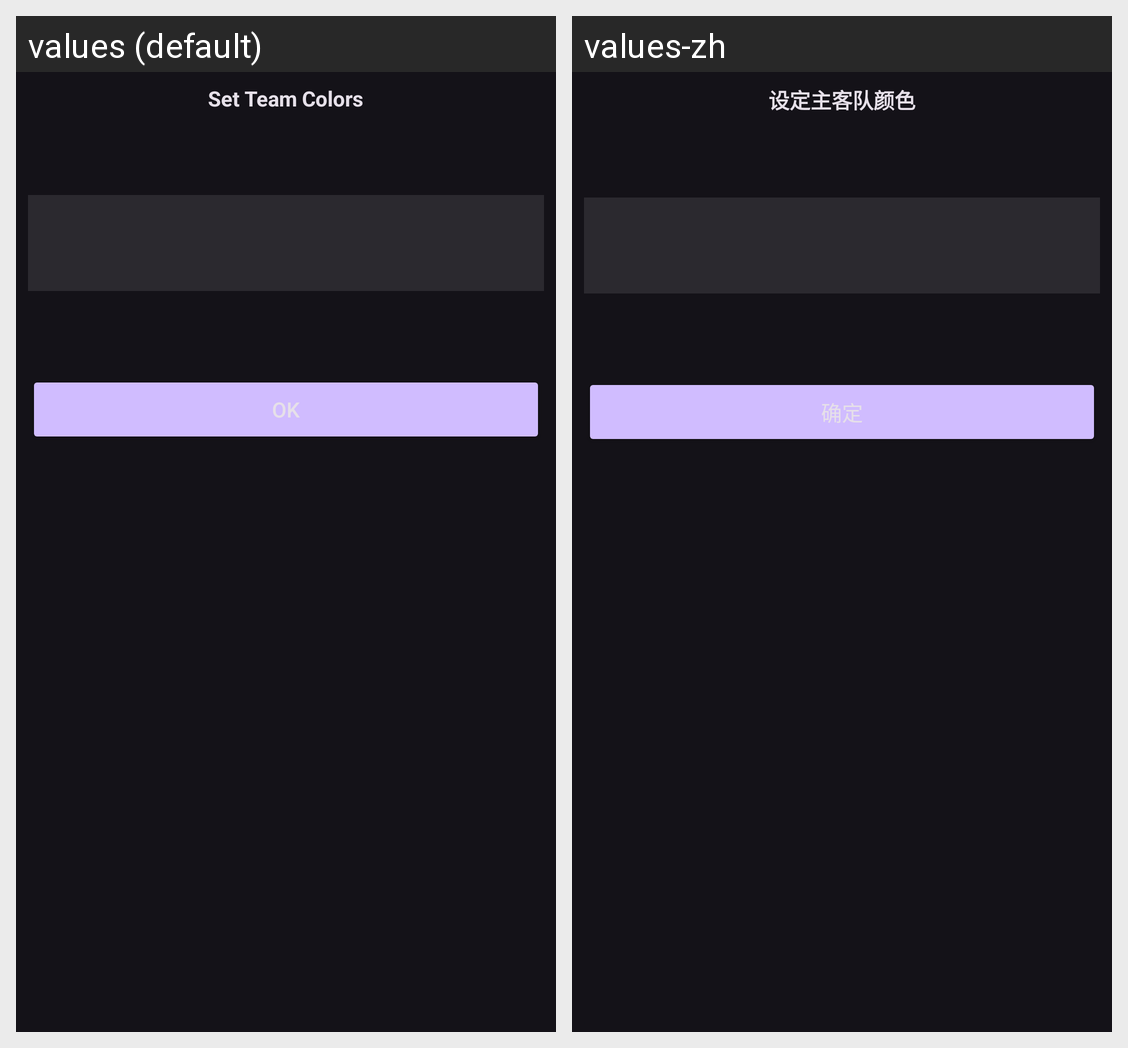

The same Android screen rendered under two of its app's locales, left to right. List the strings drawn on it with the default value and each locale's translation.
Android screen res/layout/dialog_color_selection.xml rendered under 2 locales, left to right: values (default), values-zh. Device: Nexus 5 (rendered at 1080×1920; each locale shown at half size, 540×960, under a caption strip naming it); theme Theme.Material3.Dark.NoActionBar.
Strings drawn on this screen, with the default value and each locale's value (text and hints the layout hard-codes, and strings that could not be matched under every locale, appear in the picture but are not listed):

title_set_color
  values: Set Team Colors
  values-zh: 设定主客队颜色

btn_ok
  values: OK
  values-zh: 确定
